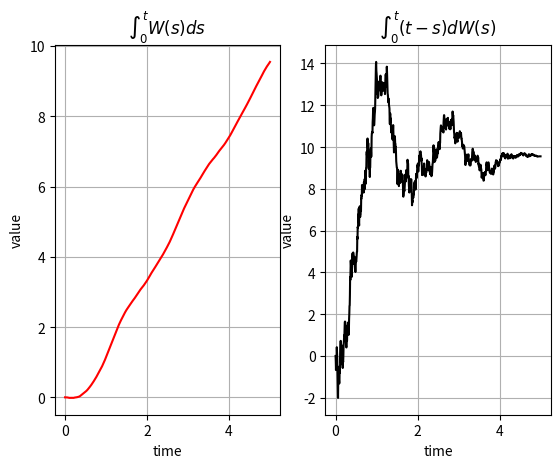

Write the Python code that produced this figure.
import numpy as np
import matplotlib.pyplot as plt


def ComputeIntegrals(NoOfPaths, NoOfSteps, T):
    Z = np.random.normal(0.0, 1.0, [NoOfPaths, NoOfSteps])
    W = np.zeros([NoOfPaths, NoOfSteps + 1])
    I1 = np.zeros([NoOfPaths, NoOfSteps + 1])
    I2 = np.zeros([NoOfPaths, NoOfSteps + 1])
    time = np.zeros([NoOfSteps + 1])

    dt = T / float(NoOfSteps)
    for i in range(0, NoOfSteps):

        # Making sure that samples from a normal have mean 0 and variance 1

        if NoOfPaths > 1:
            Z[:, i] = (Z[:, i] - np.mean(Z[:, i])) / np.std(Z[:, i])
        W[:, i + 1] = W[:, i] + np.power(dt, 0.5) * Z[:, i]
        I1[:, i + 1] = I1[:, i] + W[:, i] * dt
        I2[:, i + 1] = I2[:, i] + (T - i*dt) * (W[:, i + 1] - W[:, i])
        time[i + 1] = time[i] + dt

    paths = {"time": time, "W": W, "I1": I1, "I2": I2}
    return paths


NoOfPaths = 1
NoOfSteps = 1000
T = 5

W_t = ComputeIntegrals(NoOfPaths, NoOfSteps, T)
timeGrid = W_t["time"]
intWsds = W_t["I1"]
inttsdWs = W_t["I2"]

print(intWsds[0][-1])
print(inttsdWs[0][-1])

plt.figure(1)
plt.subplot(1, 2, 1)
plt.plot(timeGrid, np.transpose(intWsds), 'r')
plt.grid()
plt.xlabel("time")
plt.ylabel("value")
plt.title("$\int_0^t W(s) ds$")

plt.subplot(1, 2, 2)
plt.plot(timeGrid, np.transpose(inttsdWs), 'k')
plt.grid()
plt.xlabel("time")
plt.ylabel("value")
plt.title("$\int_0^t(t-s)dW(s)$")

plt.show()
